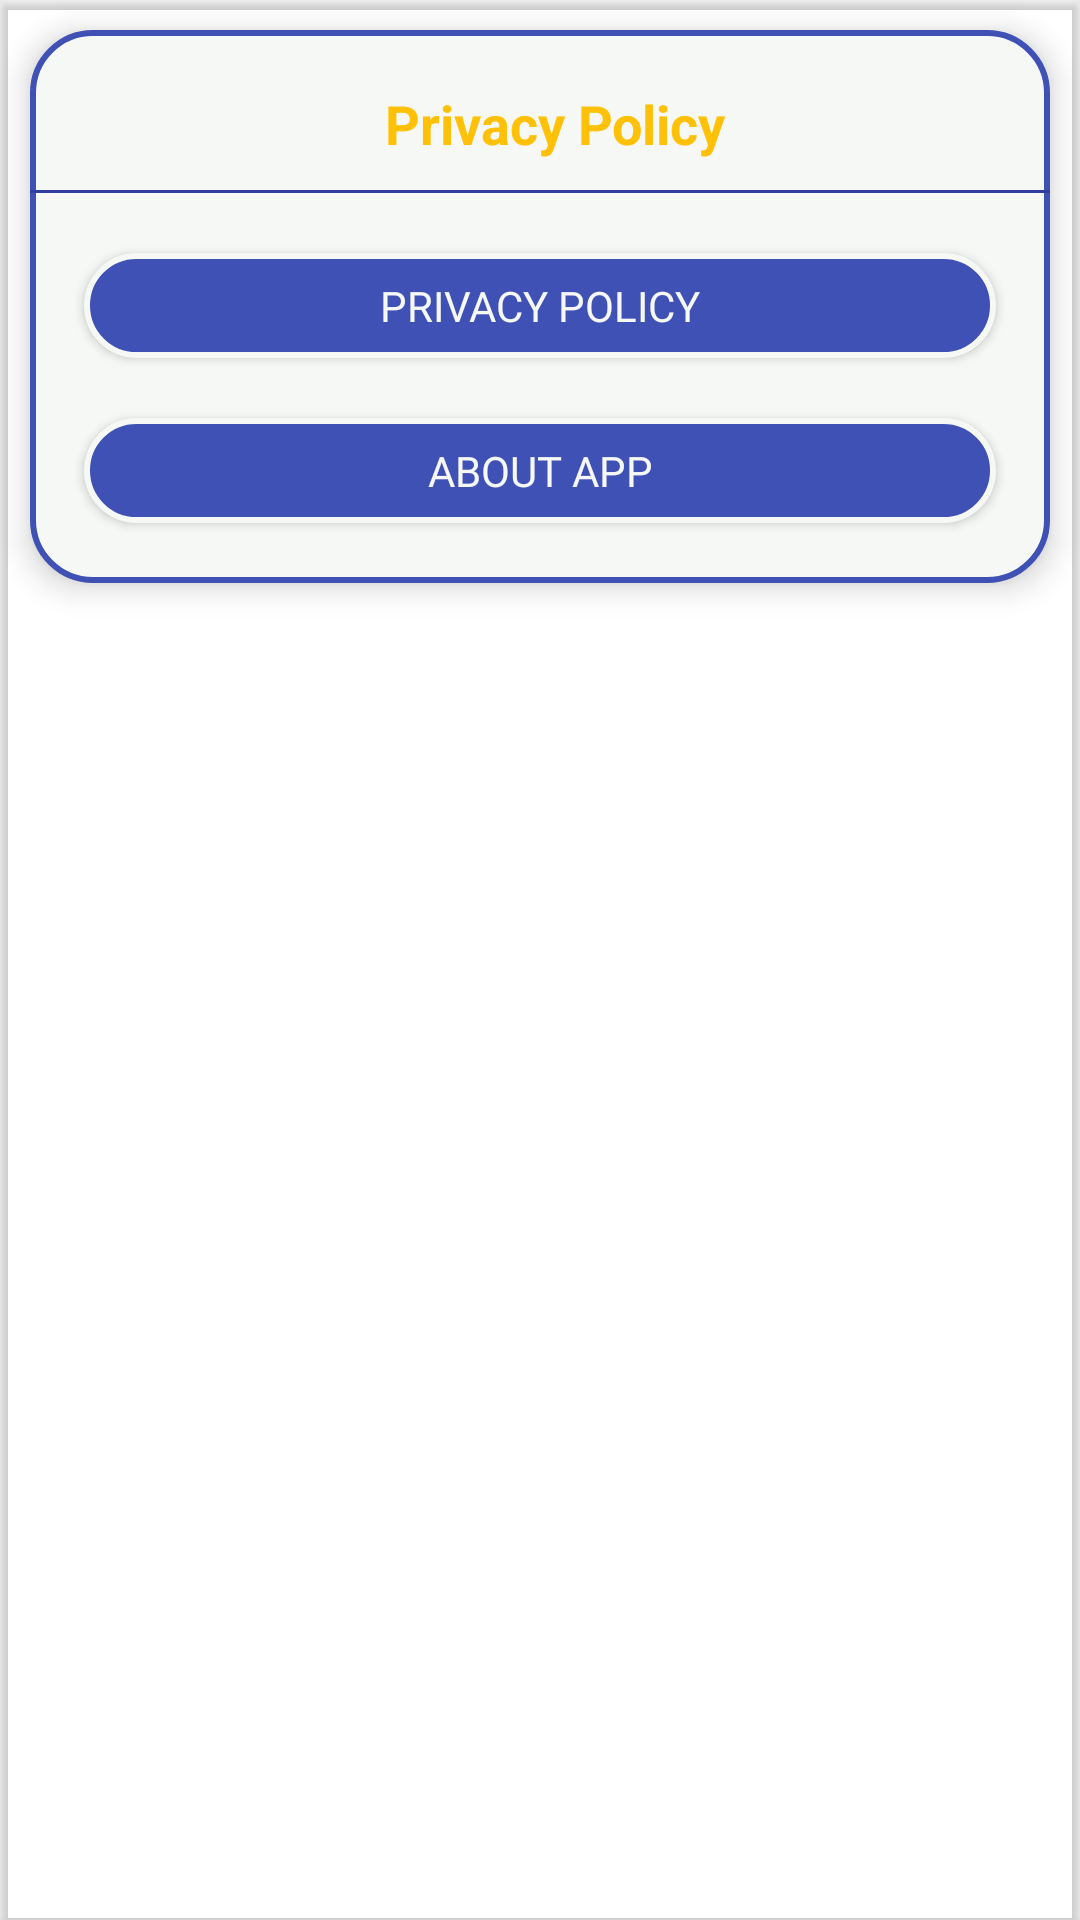

Here is an Android app screen rendered from its layout file. Give the layout XML and the strings, colors and styles it references.
<!-- AndroidManifest.xml: activity theme dialogTheme -->
<!-- res/layout/activity_app.xml -->
<?xml version="1.0" encoding="utf-8"?>
<androidx.cardview.widget.CardView xmlns:android="http://schemas.android.com/apk/res/android"
xmlns:app="http://schemas.android.com/apk/res-auto"
xmlns:tools="http://schemas.android.com/tools"
android:layout_width="match_parent"
android:layout_height="wrap_content"
android:layout_gravity="center"
android:background="@android:color/transparent"
android:backgroundTint="@android:color/transparent"
app:cardBackgroundColor="@android:color/transparent"
tools:context=".view.activities.AppActivity">

	 <androidx.constraintlayout.widget.ConstraintLayout
		  android:layout_width="match_parent"
		  android:layout_height="wrap_content"
		  android:layout_margin="10dp"
		  android:background="@drawable/cardbackground"
		  android:elevation="6dp">

		  <TextView
			   android:id="@+id/imageBtnDetails"
			   android:layout_width="wrap_content"
			   android:layout_height="wrap_content"
			   android:layout_marginStart="10dp"
			   android:layout_marginTop="10dp"
			   android:text="@string/privacy_policybutton"
			   android:textColor="@color/colorAccent"
			   android:textSize="18sp"
			   android:textStyle="bold"
			   app:layout_constraintBottom_toBottomOf="parent"
			   app:layout_constraintEnd_toEndOf="parent"
			   app:layout_constraintStart_toStartOf="parent"
			   app:layout_constraintTop_toTopOf="parent"
			   app:layout_constraintVertical_bias="0.060000002" />
		  <View
			   android:id="@+id/divider5"
			   android:layout_width="match_parent"
			   android:layout_height="1dp"
			   android:layout_marginTop="10dp"
			   android:background="@color/colorPrimaryDark"
			   android:outlineSpotShadowColor="@color/text_shadow"
			   android:shadowDx="1"
			   android:shadowDy="1"
			   app:layout_constraintEnd_toEndOf="parent"
			   app:layout_constraintStart_toStartOf="parent"
			   app:layout_constraintTop_toBottomOf="@+id/imageBtnDetails" />
		  <LinearLayout
			   android:layout_width="0dp"
			   android:layout_height="wrap_content"
			   android:layout_marginStart="8dp"
			   android:layout_marginTop="10dp"
			   android:layout_marginEnd="8dp"
			   android:layout_marginBottom="10dp"
			   android:orientation="vertical"
			   app:layout_constraintBottom_toBottomOf="parent"
			   app:layout_constraintEnd_toEndOf="parent"
			   app:layout_constraintHorizontal_bias="0.44"
			   app:layout_constraintStart_toStartOf="parent"
			   app:layout_constraintTop_toBottomOf="@+id/divider5"
			   app:layout_constraintVertical_bias="0.63">

			   <Button
					android:id="@+id/btnPrivacyLayout"
					android:layout_width="match_parent"
					android:layout_height="35dp"
					android:layout_gravity="center"
					android:layout_margin="10dp"
					android:layout_weight="1"
					android:background="@drawable/gradient_btn_signin"
					android:fontFamily="@font/boutfont"
					android:text="@string/privacy_policybutton"
					android:textColor="@color/background_offwhite"
					android:textSize="14sp" />

			   <Button
					android:id="@+id/btnInfoLayout"
					android:layout_width="match_parent"
					android:layout_height="35dp"
					android:layout_gravity="center"
					android:layout_margin="10dp"
					android:layout_weight="1"
					android:background="@drawable/gradient_btn_signin"
					android:fontFamily="@font/boutfont"
					android:text="@string/aboutapp"
					android:textColor="@color/background_offwhite"
					android:textSize="14sp" />

		  </LinearLayout>

	 </androidx.constraintlayout.widget.ConstraintLayout>

</androidx.cardview.widget.CardView>
<!-- resources referenced by this layout -->
<resources>
  <color name="background_offwhite">#F6F8F5</color>
  <color name="colorAccent">#FFC107</color>
  <color name="colorPrimaryDark">#303F9F</color>
  <color name="text_shadow">#7F000000</color>
  <!-- drawable cardbackground (drawable) -->
  <?xml version="1.0" encoding="utf-8"?>
  <selector xmlns:android="http://schemas.android.com/apk/res/android">
  <item>
  	 <shape  android:padding="10dp"
  		  android:shape="rectangle">
  		  <solid android:color="@color/background_offwhite"/>
  		  <stroke android:color="@color/colorPrimary"/>
  		  <stroke android:width="2dp"/>
  		  <corners android:radius="20dp" />
  
  	 </shape>
  </item>
  </selector>
  <!-- drawable gradient_btn_signin (drawable) -->
  <?xml version="1.0" encoding="utf-8"?>
  <ripple xmlns:android="http://schemas.android.com/apk/res/android" android:color="@color/colorAccent">
  	 <item>
  		  <shape xmlns:android="http://schemas.android.com/apk/res/android"
  			   android:padding="10dp"
  			   android:shape="rectangle">
  			   <solid android:color="@color/colorPrimary"/>
  			   <stroke android:color="@color/background_offwhite"/>
  			   <stroke android:width="2dp"/>
  			   <corners android:radius="20dp" />
  		  </shape>
  	 </item>
  </ripple>
  <string name="aboutapp">About App</string>
  <string name="privacy_policybutton">Privacy Policy</string>
  <style name="dialogTheme" parent="Theme.AppCompat.Light.Dialog">
  		<item name="windowActionBar">false</item>
  		<item name="windowNoTitle">true</item>
  		<item name="android:background">@android:color/transparent</item>
  		<item name="android:windowBackground">@android:color/transparent</item>
  	</style>
  <color name="colorPrimary">#3F51B5</color>
</resources>
